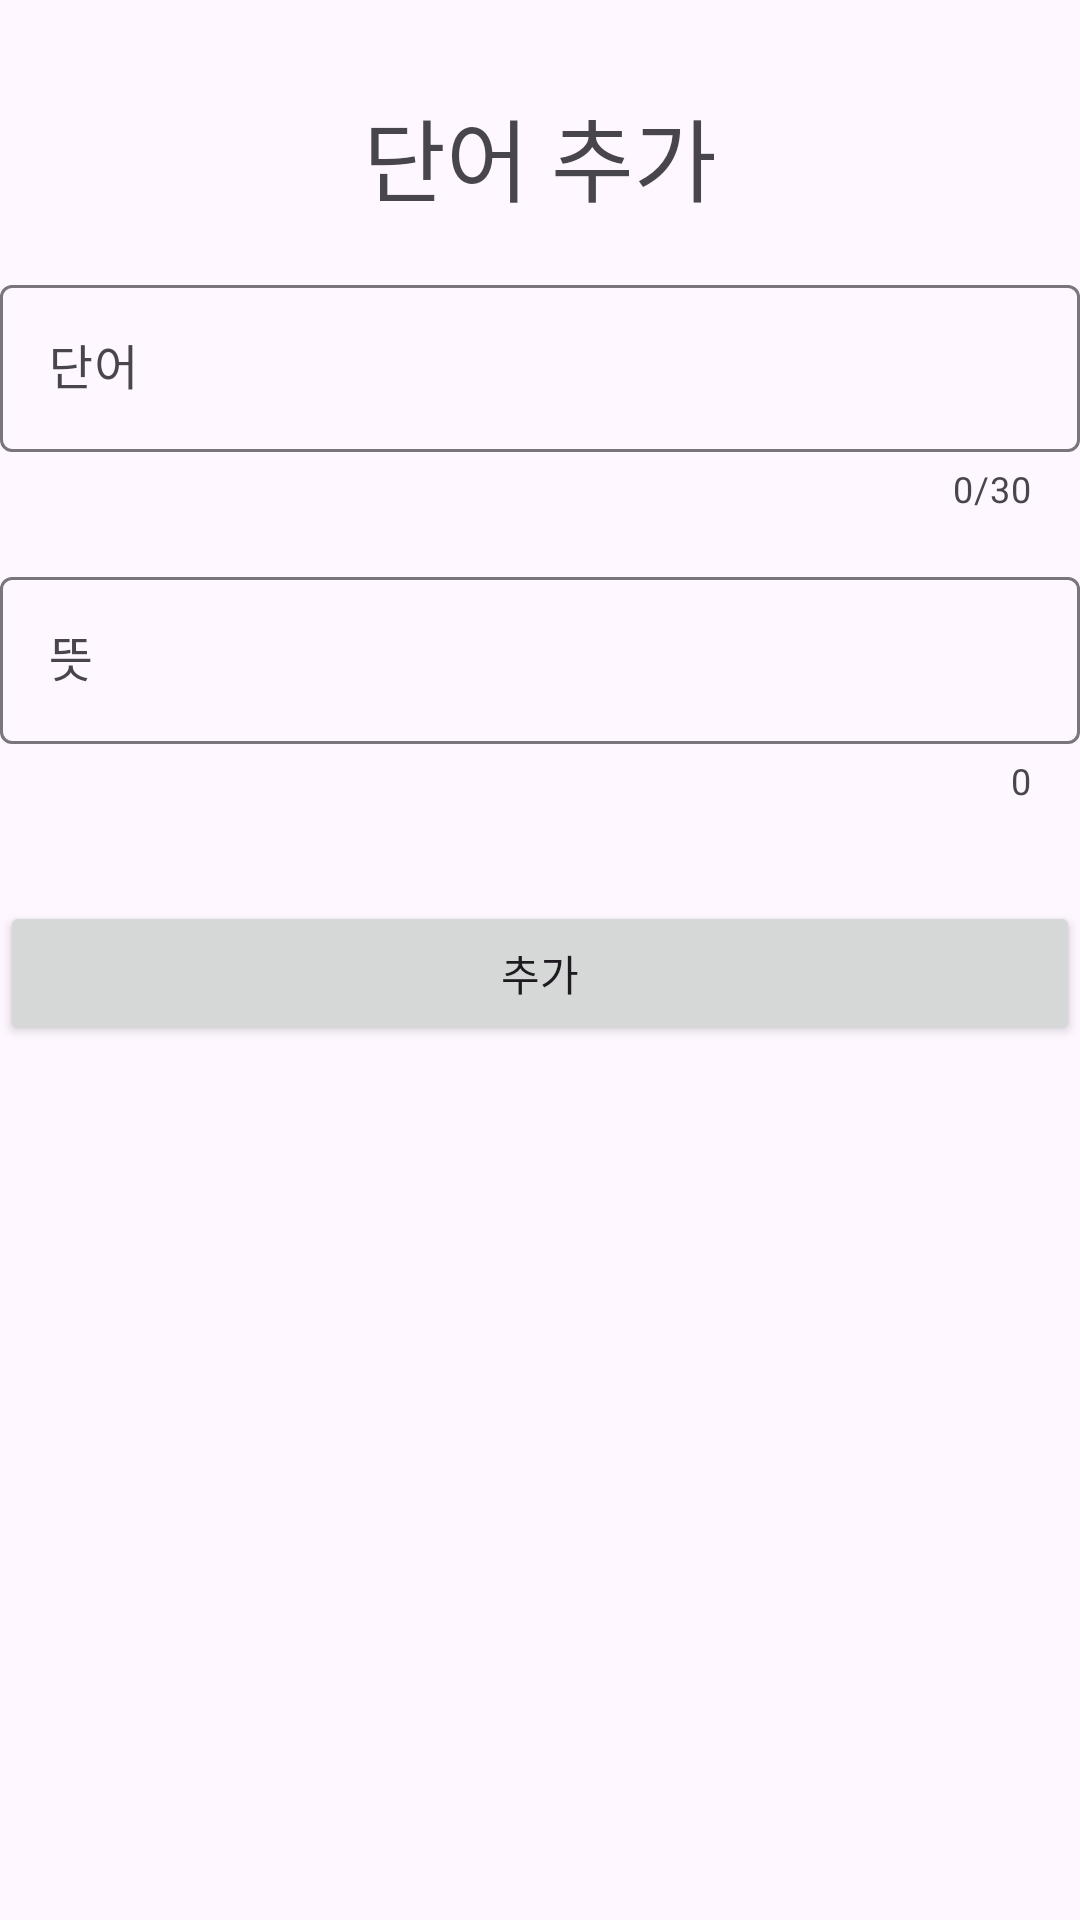

Produce the Android XML layout that renders to this screen, including the resource entries it uses.
<!-- AndroidManifest.xml: application theme Theme.Vocalist -->
<!-- res/layout/activity_add.xml -->
<?xml version="1.0" encoding="utf-8"?>
<androidx.constraintlayout.widget.ConstraintLayout xmlns:android="http://schemas.android.com/apk/res/android"
    xmlns:app="http://schemas.android.com/apk/res-auto"
    xmlns:tools="http://schemas.android.com/tools"
    android:id="@+id/main"
    android:layout_width="match_parent"
    android:layout_height="match_parent"
    tools:context=".AddActivity">

    <TextView
        android:id="@+id/titleTextView"
        android:layout_width="match_parent"
        android:layout_height="wrap_content"
        android:layout_marginTop="30dp"
        app:layout_constraintTop_toTopOf="parent"
        android:text="단어 추가"
        android:textSize="30sp"
        android:gravity="center"/>
    
    <com.google.android.material.textfield.TextInputLayout
        android:id="@+id/textTextInputLayout"
        android:layout_width="0dp"
        android:layout_height="wrap_content"
        app:errorEnabled="true"
        app:counterEnabled="true"
        app:counterMaxLength="30"
        android:layout_marginTop="16dp"
        app:layout_constraintTop_toBottomOf="@+id/titleTextView"
        app:layout_constraintStart_toStartOf="parent"
        app:layout_constraintEnd_toEndOf="parent">

        <com.google.android.material.textfield.TextInputEditText
            android:id="@+id/textInputEditeText"
            android:layout_width="match_parent"
            android:layout_height="wrap_content"
            android:hint="단어"/>

    </com.google.android.material.textfield.TextInputLayout>

    <com.google.android.material.textfield.TextInputLayout
        android:id="@+id/meanTextInputLayout"
        android:layout_width="match_parent"
        android:layout_height="wrap_content"
        android:layout_marginTop="16dp"
        app:counterEnabled="true"
        app:layout_constraintTop_toBottomOf="@id/textTextInputLayout">

        <com.google.android.material.textfield.TextInputEditText
            android:id="@+id/meanTextInputEditText"
            android:hint="뜻"
            android:layout_width="match_parent"
            android:layout_height="wrap_content"/>

    </com.google.android.material.textfield.TextInputLayout>

    <com.google.android.material.chip.ChipGroup
        android:id="@+id/typeChipGroup"
        android:layout_marginTop="16dp"
        app:singleSelection="true"
        app:selectionRequired="true"
        android:layout_width="match_parent"
        android:layout_height="wrap_content"
        app:layout_constraintTop_toBottomOf="@id/meanTextInputLayout"/>
    
    <Button
        android:id="@+id/addButton"
        android:layout_marginTop="16dp"
        app:layout_constraintTop_toBottomOf="@+id/typeChipGroup"
        android:layout_width="match_parent"
        android:layout_height="wrap_content"
        android:text="추가"/>



</androidx.constraintlayout.widget.ConstraintLayout>
<!-- resources referenced by this layout -->
<resources>
  <style name="Theme.Vocalist" parent="Base.Theme.Vocalist" />
  <style name="Base.Theme.Vocalist" parent="Theme.Material3.DayNight.NoActionBar">
          
          
      </style>
</resources>
